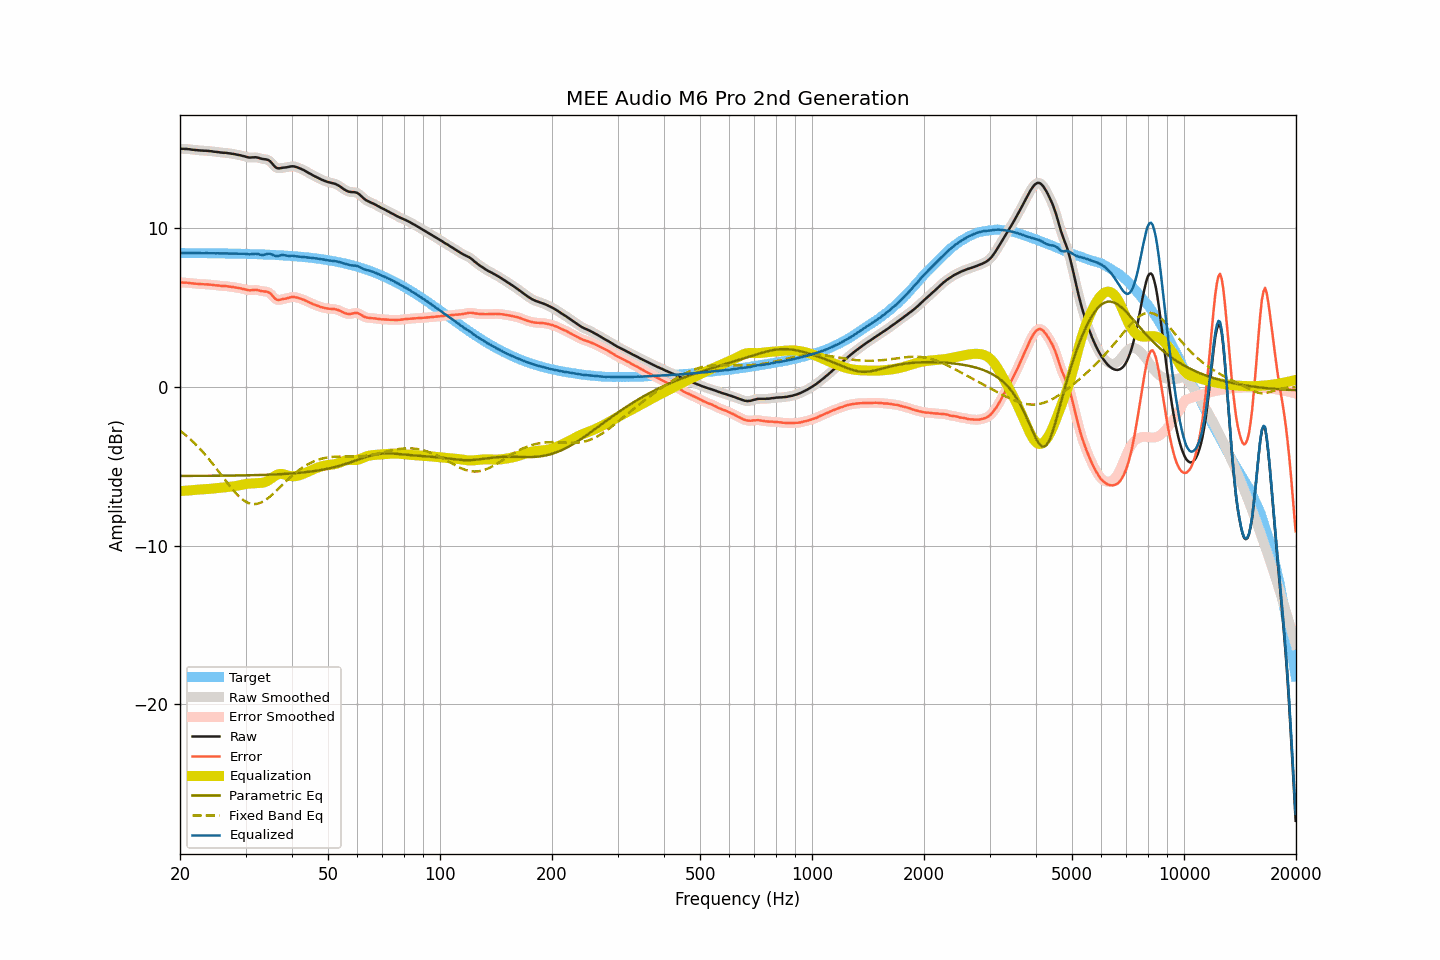

The data file committed next to this chart (first rows):
frequency, raw, smoothed, error, error_smoothed, equalization, parametric_eq, fixed_band_eq, equalized_raw, equalized_smoothed, target
20.00, 14.99, 14.99, 6.56, 6.56, -6.57, -5.62, -2.76, 8.42, 8.42, 8.43
20.20, 14.99, 14.99, 6.56, 6.56, -6.57, -5.62, -2.84, 8.42, 8.42, 8.43
20.40, 14.99, 14.99, 6.56, 6.56, -6.56, -5.62, -2.92, 8.43, 8.43, 8.43
20.61, 14.98, 14.98, 6.55, 6.56, -6.55, -5.62, -3.00, 8.43, 8.43, 8.42
20.81, 14.98, 14.98, 6.56, 6.55, -6.55, -5.62, -3.09, 8.43, 8.43, 8.42
21.02, 14.97, 14.97, 6.55, 6.55, -6.54, -5.62, -3.18, 8.43, 8.43, 8.42
21.23, 14.96, 14.96, 6.54, 6.53, -6.53, -5.62, -3.27, 8.43, 8.43, 8.42
21.44, 14.94, 14.94, 6.52, 6.52, -6.52, -5.61, -3.36, 8.42, 8.42, 8.42
21.66, 14.93, 14.93, 6.51, 6.51, -6.51, -5.61, -3.45, 8.42, 8.42, 8.42
21.87, 14.92, 14.92, 6.50, 6.50, -6.50, -5.61, -3.55, 8.42, 8.42, 8.42
22.09, 14.91, 14.91, 6.49, 6.49, -6.49, -5.61, -3.65, 8.42, 8.42, 8.42
22.31, 14.90, 14.90, 6.48, 6.48, -6.48, -5.61, -3.76, 8.42, 8.42, 8.42
22.54, 14.89, 14.89, 6.47, 6.47, -6.47, -5.61, -3.86, 8.41, 8.42, 8.42
22.76, 14.88, 14.88, 6.46, 6.47, -6.47, -5.61, -3.97, 8.41, 8.41, 8.42
22.99, 14.88, 14.88, 6.46, 6.46, -6.46, -5.61, -4.09, 8.42, 8.41, 8.42
23.22, 14.87, 14.87, 6.45, 6.46, -6.46, -5.61, -4.20, 8.41, 8.42, 8.41
23.45, 14.87, 14.87, 6.46, 6.45, -6.45, -5.61, -4.32, 8.42, 8.42, 8.41
23.69, 14.86, 14.86, 6.45, 6.45, -6.44, -5.61, -4.44, 8.42, 8.41, 8.41
23.92, 14.85, 14.85, 6.44, 6.44, -6.44, -5.61, -4.56, 8.41, 8.41, 8.41
24.16, 14.84, 14.84, 6.43, 6.43, -6.43, -5.61, -4.68, 8.41, 8.41, 8.41
24.40, 14.83, 14.83, 6.42, 6.42, -6.42, -5.61, -4.81, 8.41, 8.41, 8.41
24.65, 14.81, 14.81, 6.40, 6.40, -6.41, -5.61, -4.94, 8.40, 8.41, 8.41
24.89, 14.80, 14.80, 6.39, 6.39, -6.39, -5.61, -5.07, 8.40, 8.41, 8.41
25.14, 14.79, 14.79, 6.38, 6.38, -6.38, -5.61, -5.20, 8.41, 8.40, 8.40
25.39, 14.78, 14.78, 6.38, 6.37, -6.37, -5.60, -5.33, 8.41, 8.40, 8.40
25.65, 14.76, 14.76, 6.36, 6.36, -6.36, -5.60, -5.47, 8.40, 8.40, 8.40
25.91, 14.75, 14.75, 6.35, 6.35, -6.35, -5.60, -5.60, 8.40, 8.40, 8.40
26.16, 14.74, 14.74, 6.34, 6.34, -6.35, -5.60, -5.73, 8.39, 8.40, 8.40
26.43, 14.74, 14.74, 6.34, 6.34, -6.34, -5.60, -5.87, 8.40, 8.40, 8.40
26.69, 14.73, 14.73, 6.33, 6.33, -6.33, -5.60, -6.00, 8.40, 8.40, 8.40
26.96, 14.71, 14.71, 6.32, 6.32, -6.32, -5.60, -6.13, 8.39, 8.40, 8.39
27.23, 14.70, 14.70, 6.31, 6.31, -6.31, -5.60, -6.26, 8.39, 8.39, 8.39
27.50, 14.68, 14.68, 6.29, 6.29, -6.29, -5.60, -6.38, 8.39, 8.39, 8.39
27.77, 14.67, 14.67, 6.28, 6.28, -6.28, -5.59, -6.50, 8.39, 8.39, 8.39
28.05, 14.65, 14.65, 6.26, 6.26, -6.26, -5.59, -6.62, 8.39, 8.39, 8.39
28.33, 14.63, 14.63, 6.24, 6.25, -6.25, -5.59, -6.73, 8.38, 8.38, 8.38
28.62, 14.61, 14.61, 6.23, 6.23, -6.23, -5.59, -6.84, 8.38, 8.38, 8.38
28.90, 14.59, 14.59, 6.21, 6.21, -6.21, -5.59, -6.93, 8.38, 8.38, 8.38
29.19, 14.57, 14.57, 6.19, 6.19, -6.18, -5.59, -7.03, 8.39, 8.38, 8.38
29.48, 14.54, 14.54, 6.16, 6.17, -6.16, -5.58, -7.11, 8.38, 8.38, 8.37
29.78, 14.52, 14.52, 6.15, 6.14, -6.14, -5.58, -7.18, 8.38, 8.38, 8.37
30.08, 14.49, 14.49, 6.12, 6.12, -6.12, -5.58, -7.24, 8.37, 8.36, 8.37
30.38, 14.46, 14.46, 6.09, 6.09, -6.11, -5.58, -7.30, 8.35, 8.35, 8.37
30.68, 14.44, 14.45, 6.07, 6.08, -6.10, -5.58, -7.34, 8.34, 8.34, 8.36
30.99, 14.44, 14.44, 6.08, 6.08, -6.09, -5.57, -7.37, 8.34, 8.35, 8.36
31.30, 14.45, 14.45, 6.09, 6.09, -6.09, -5.57, -7.38, 8.36, 8.36, 8.36
31.61, 14.45, 14.45, 6.09, 6.10, -6.08, -5.57, -7.39, 8.37, 8.37, 8.36
31.93, 14.46, 14.45, 6.11, 6.10, -6.08, -5.57, -7.39, 8.38, 8.37, 8.35
32.24, 14.44, 14.44, 6.09, 6.09, -6.07, -5.56, -7.37, 8.37, 8.36, 8.35
32.57, 14.42, 14.42, 6.07, 6.07, -6.07, -5.56, -7.34, 8.35, 8.35, 8.34
32.89, 14.38, 14.38, 6.04, 6.04, -6.06, -5.56, -7.31, 8.32, 8.32, 8.34
33.22, 14.36, 14.36, 6.02, 6.02, -6.05, -5.55, -7.26, 8.31, 8.31, 8.34
33.55, 14.34, 14.34, 6.01, 6.01, -6.03, -5.55, -7.21, 8.31, 8.31, 8.33
33.89, 14.33, 14.33, 6.00, 6.00, -6.00, -5.55, -7.15, 8.33, 8.33, 8.33
34.23, 14.31, 14.31, 5.98, 5.99, -5.95, -5.54, -7.08, 8.35, 8.36, 8.33
34.57, 14.28, 14.27, 5.96, 5.95, -5.90, -5.54, -7.00, 8.38, 8.38, 8.32
34.92, 14.21, 14.20, 5.89, 5.88, -5.83, -5.54, -6.92, 8.38, 8.37, 8.32
35.27, 14.10, 14.10, 5.79, 5.79, -5.76, -5.53, -6.83, 8.34, 8.34, 8.31
35.62, 13.98, 13.98, 5.67, 5.67, -5.69, -5.53, -6.74, 8.29, 8.29, 8.31
35.97, 13.87, 13.87, 5.57, 5.57, -5.62, -5.52, -6.64, 8.25, 8.25, 8.30
... 635 more rows
